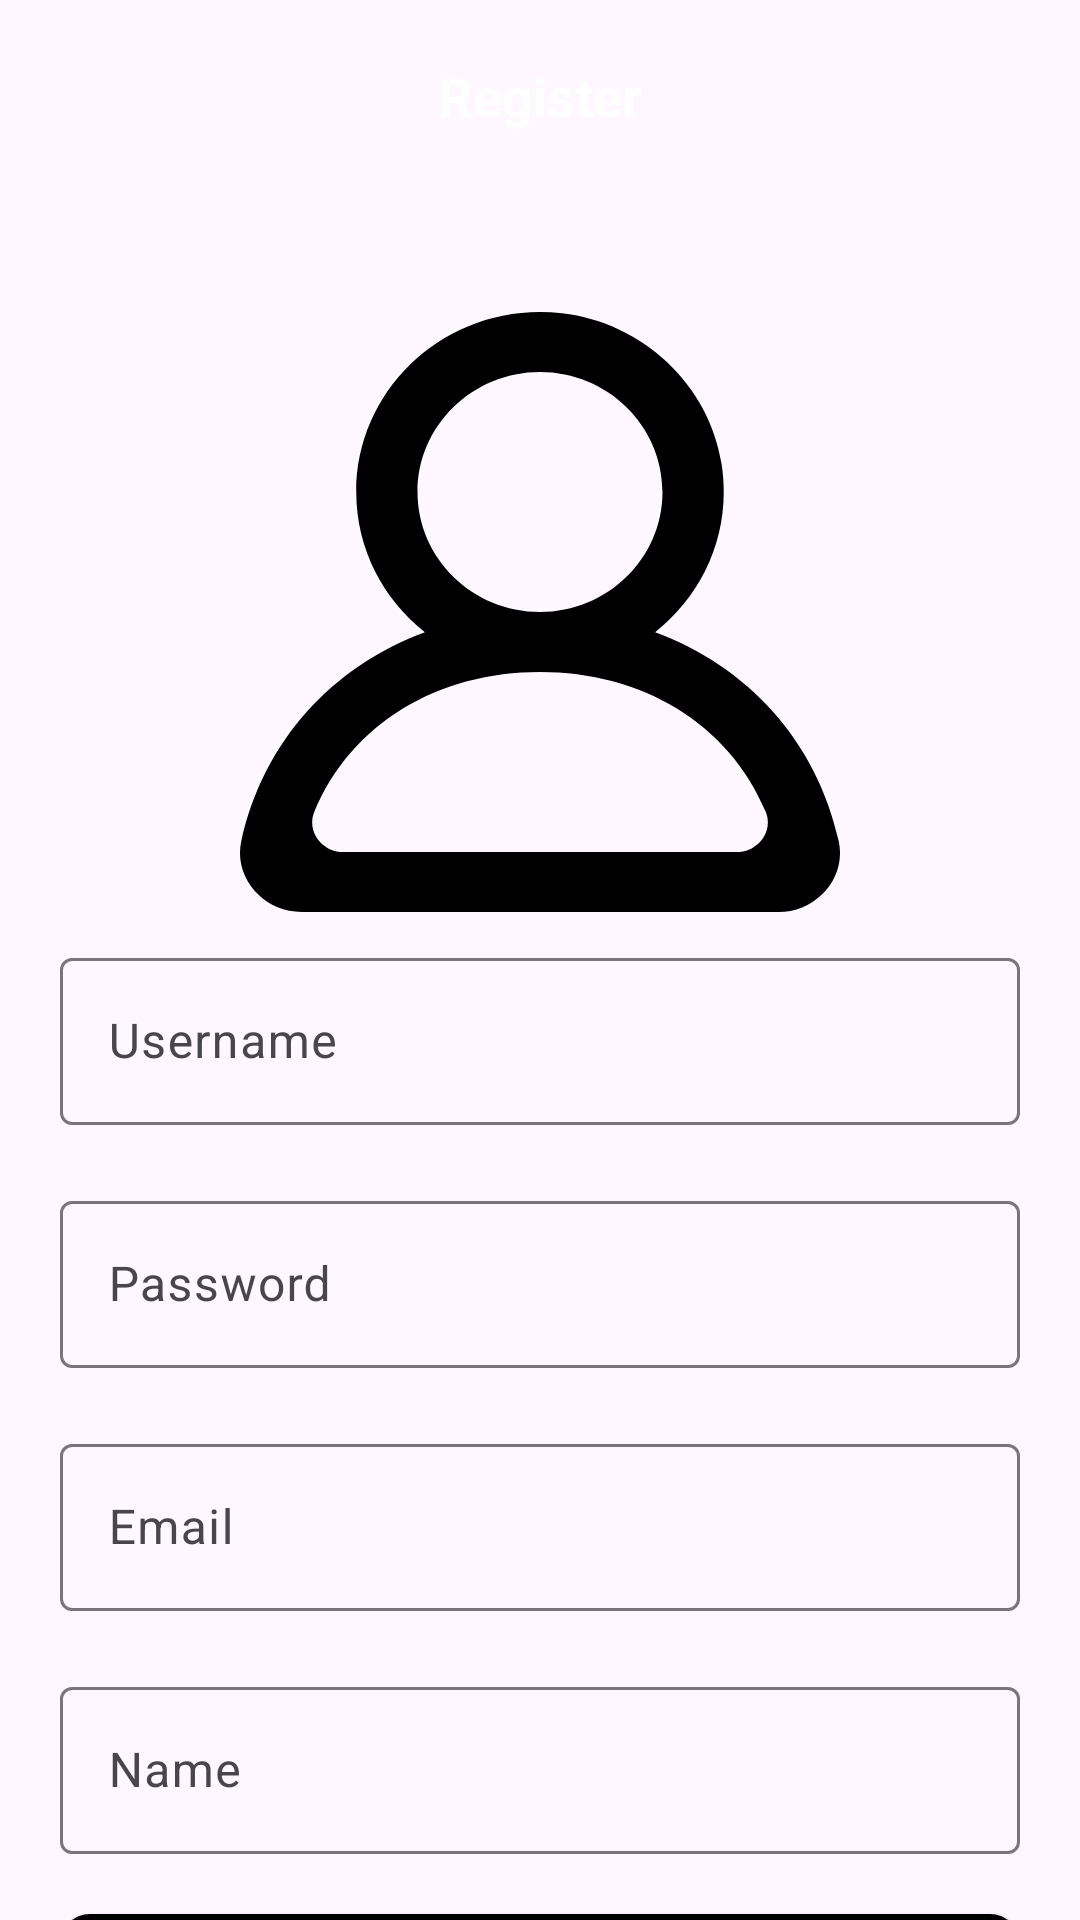

Layout XML and referenced resources for this Android screen:
<!-- AndroidManifest.xml: application theme Theme.Ph51025_ASMGD2_AND103 -->
<!-- res/layout/activity_register.xml -->
<?xml version="1.0" encoding="utf-8"?>
<LinearLayout xmlns:android="http://schemas.android.com/apk/res/android"
    xmlns:app="http://schemas.android.com/apk/res-auto"
    xmlns:tools="http://schemas.android.com/tools"
    android:id="@+id/main"
    android:layout_width="match_parent"
    android:layout_height="match_parent"
    tools:context=".view.RegisterActivity"
    android:gravity="center_horizontal"
    android:orientation="vertical"
    >
   <androidx.core.widget.NestedScrollView
       android:layout_width="match_parent"
       android:layout_height="wrap_content">

       <LinearLayout
           android:layout_width="match_parent"
           android:layout_height="wrap_content"
           android:gravity="center_horizontal"
           android:orientation="vertical">

           <RelativeLayout
               android:id="@+id/toolbar"
               android:layout_width="match_parent"
               android:layout_height="?attr/actionBarSize"
               android:background="@color/primary"
               android:layout_marginBottom="20dp"
               android:gravity="start|center_vertical"

               >
               <TextView
                   android:layout_width="wrap_content"
                   android:layout_height="wrap_content"
                   android:text="Register"
                   android:textSize="18sp"
                   android:textColor="@color/white"
                   android:textStyle="bold"
                   android:layout_centerHorizontal="true"
                   android:layout_marginStart="20dp"
                   />
           </RelativeLayout>
           <ImageView
               android:id="@+id/avatar"
               android:layout_marginTop="20dp"
               android:layout_width="200dp"
               android:layout_height="200dp"
               android:src="@drawable/ic_persion"
               android:layout_marginBottom="10dp"
               app:tint="@color/primary" />
           <com.google.android.material.textfield.TextInputLayout
               android:layout_width="match_parent"
               android:layout_height="wrap_content"
               android:layout_marginHorizontal="20dp"
               android:hint="Username"

               app:hintAnimationEnabled="true"
               >
               <com.google.android.material.textfield.TextInputEditText
                   android:id="@+id/ed_username"
                   android:layout_width="match_parent"
                   android:layout_height="wrap_content"
                   />
           </com.google.android.material.textfield.TextInputLayout>

           <com.google.android.material.textfield.TextInputLayout
               android:layout_width="match_parent"
               android:layout_height="wrap_content"
               android:layout_marginHorizontal="20dp"
               android:hint="Password"
               android:layout_marginTop="20dp"
               app:hintAnimationEnabled="true"
               >
               <com.google.android.material.textfield.TextInputEditText
                   android:id="@+id/ed_password"
                   android:layout_width="match_parent"
                   android:layout_height="wrap_content"
                   android:inputType="textPassword"
                   />
           </com.google.android.material.textfield.TextInputLayout>

           <com.google.android.material.textfield.TextInputLayout
               android:layout_width="match_parent"
               android:layout_height="wrap_content"
               android:layout_marginHorizontal="20dp"
               android:hint="Email"
               android:layout_marginTop="20dp"
               app:hintAnimationEnabled="true"
               >
               <com.google.android.material.textfield.TextInputEditText
                   android:id="@+id/ed_email"
                   android:layout_width="match_parent"
                   android:layout_height="wrap_content"
                   />
           </com.google.android.material.textfield.TextInputLayout>

           <com.google.android.material.textfield.TextInputLayout
               android:layout_width="match_parent"
               android:layout_height="wrap_content"
               android:layout_marginHorizontal="20dp"
               android:hint="Name"
               android:layout_marginTop="20dp"
               app:hintAnimationEnabled="true"
               >
               <com.google.android.material.textfield.TextInputEditText
                   android:id="@+id/ed_name"
                   android:layout_width="match_parent"
                   android:layout_height="wrap_content"
                   />
           </com.google.android.material.textfield.TextInputLayout>
           <androidx.appcompat.widget.AppCompatButton
               android:layout_width="match_parent"
               android:layout_height="wrap_content"
               android:layout_marginHorizontal="20dp"
               android:id="@+id/btn_register"
               android:textColor="@color/white"
               android:text="Register"
               android:layout_marginTop="20dp"
               android:background="@drawable/custom_btn"
               />

           <LinearLayout
               android:id="@+id/tv_login"
               android:layout_width="wrap_content"
               android:layout_height="wrap_content"
               android:layout_centerHorizontal="true"
               android:layout_alignParentBottom="true"
               android:layout_marginBottom="20dp"
               android:layout_marginTop="20dp"
               android:orientation="horizontal">

               <TextView
                   android:layout_width="wrap_content"
                   android:layout_height="wrap_content"
                   android:fontFamily="monospace"
                   android:text="Already have an account?"
                   android:textColor="@color/black"
                   android:textSize="14dp"
                   />

               <TextView
                   android:layout_width="wrap_content"
                   android:layout_height="wrap_content"
                   android:fontFamily="monospace"
                   android:text="Login"
                   android:textColor="@color/primary"
                   android:textSize="14dp"
                   android:layout_marginStart="4dp"
                   />
           </LinearLayout>
       </LinearLayout>
   </androidx.core.widget.NestedScrollView>





</LinearLayout>
<!-- resources referenced by this layout -->
<resources>
  <!-- drawable custom_btn (drawable) -->
  <?xml version="1.0" encoding="utf-8"?>
  <shape xmlns:android="http://schemas.android.com/apk/res/android"
      android:shape="rectangle">
     <solid
         android:color="@color/black" />
  
      <corners
          android:radius="10dp" />
  </shape>
  <!-- drawable ic_persion (drawable) -->
  <vector xmlns:android="http://schemas.android.com/apk/res/android" android:height="28dp" android:viewportHeight="20" android:viewportWidth="20" android:width="28dp">
        
      <path android:fillColor="#000000" android:fillType="evenOdd" android:pathData="M16.563,18L3.438,18C2.732,18 2.21,17.303 2.477,16.662C3.713,13.698 6.617,12 10,12C13.384,12 16.288,13.698 17.524,16.662C17.791,17.303 17.269,18 16.563,18M5.917,6C5.917,3.794 7.749,2 10,2C12.252,2 14.083,3.794 14.083,6C14.083,8.206 12.252,10 10,10C7.749,10 5.917,8.206 5.917,6M19.956,17.636C19.214,14.277 16.892,11.798 13.837,10.673C15.456,9.396 16.4,7.331 16.053,5.07C15.651,2.447 13.424,0.348 10.735,0.042C7.023,-0.381 3.875,2.449 3.875,6C3.875,7.89 4.769,9.574 6.164,10.673C3.107,11.798 0.787,14.277 0.044,17.636C-0.225,18.857 0.779,20 2.054,20L17.946,20C19.222,20 20.226,18.857 19.956,17.636" android:strokeColor="#00000000" android:strokeWidth="1"/>
      
  </vector>
  <style name="Theme.Ph51025_ASMGD2_AND103" parent="Base.Theme.Ph51025_ASMGD2_AND103" />
  <style name="Base.Theme.Ph51025_ASMGD2_AND103" parent="Theme.Material3.DayNight.NoActionBar">
          
          
      </style>
  <!-- not gathered from this repository: default colours our renderer supplied (Android Studio template values) -->
  <color name="black">#FF000000</color>
  <color name="white">#FFFFFFFF</color>
</resources>
